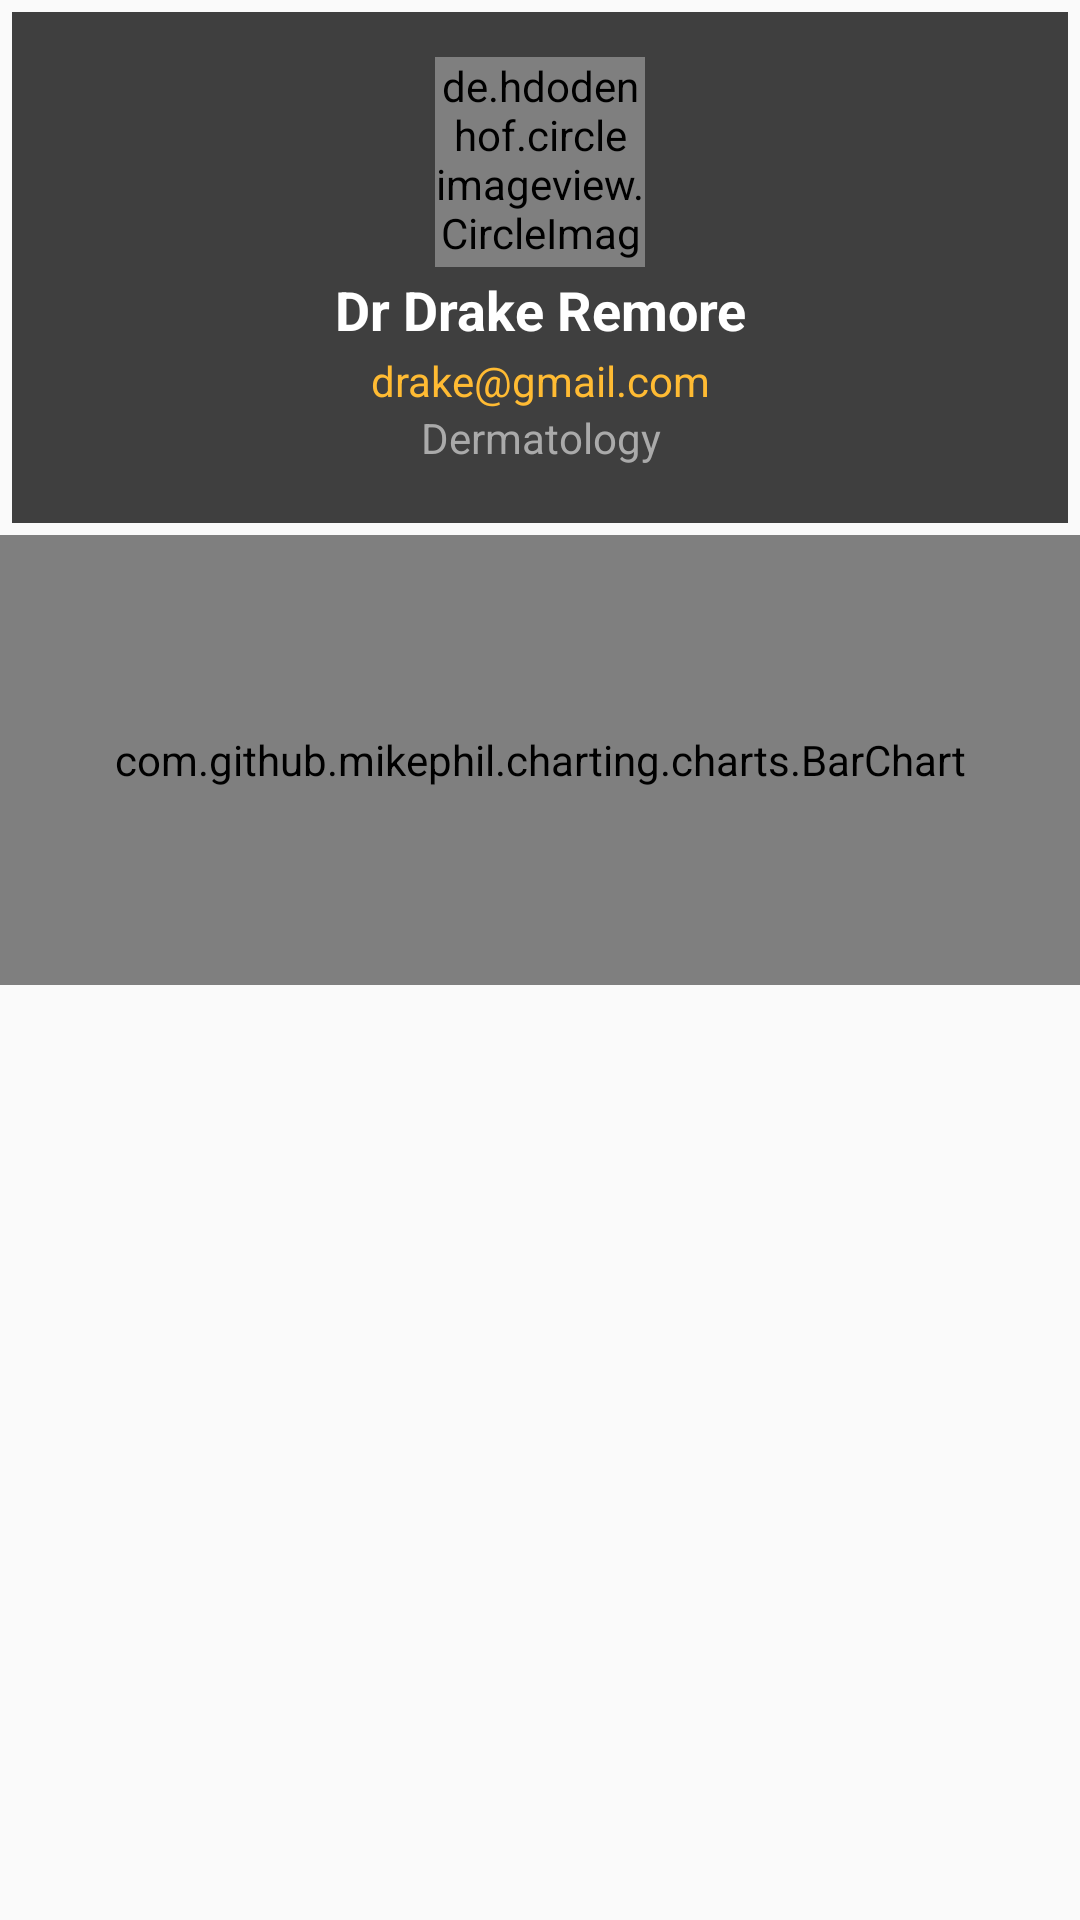

Write the Android layout XML for this screen, with the resource values it uses.
<!-- AndroidManifest.xml: application theme AppTheme -->
<!-- res/layout/dashboard_fragment.xml -->
<?xml version="1.0" encoding="utf-8"?>
<RelativeLayout xmlns:android="http://schemas.android.com/apk/res/android"
    xmlns:app="http://schemas.android.com/apk/res-auto"
    xmlns:tools="http://schemas.android.com/tools"
    android:id="@+id/activity_dashboard"
    android:layout_width="match_parent"
    android:layout_height="match_parent"
    tools:context="com.byteshaft.patient.doctors.Dashboard">

    <RelativeLayout
        android:id="@+id/board"
        android:layout_width="match_parent"
        android:layout_height="wrap_content"
        android:layout_margin="4dp"
        android:background="#3F3F3F"
        android:gravity="center"
        android:padding="15dp">

        <de.hdodenhof.circleimageview.CircleImageView
            android:id="@+id/doctor_image"
            android:layout_width="70dp"
            android:layout_height="70dp"
            android:layout_centerHorizontal="true"
            android:src="@mipmap/ic_launcher"
            app:civ_border_color="#ffffff"
            app:civ_border_width="1dp" />

        <TextView
            android:id="@+id/doctor_name_dashboard"
            android:layout_width="match_parent"
            android:layout_height="wrap_content"
            android:layout_below="@+id/doctor_image"
            android:layout_marginTop="2dp"
            android:gravity="center"
            android:text="Dr Drake Remore"
            android:textColor="@android:color/white"
            android:textSize="18sp"
            android:textStyle="bold" />


        <TextView
            android:id="@+id/doctor_email"
            android:layout_width="match_parent"
            android:layout_height="wrap_content"
            android:layout_below="@+id/doctor_name_dashboard"
            android:layout_marginTop="2dp"
            android:gravity="center"
            android:text="drake@gmail.com"
            android:textColor="@android:color/holo_orange_light"
            android:textSize="14sp" />

        <TextView
            android:id="@+id/doctor_sp"
            android:layout_width="match_parent"
            android:layout_height="wrap_content"
            android:layout_below="@+id/doctor_email"
            android:layout_marginBottom="4dp"
            android:gravity="center"
            android:text="Dermatology"
            android:textColor="@android:color/darker_gray" />

    </RelativeLayout>


    <com.github.mikephil.charting.charts.BarChart
        android:id="@+id/chart"
        android:layout_below="@+id/board"
        android:layout_width="match_parent"
        android:layout_height="150dp" />

    <android.support.v7.widget.RecyclerView
        android:id="@+id/dashboard_list"
        android:layout_below="@+id/chart"
        android:layout_width="match_parent"
        android:layout_height="match_parent">

    </android.support.v7.widget.RecyclerView>

</RelativeLayout>
<!-- resources referenced by this layout -->
<resources>
  <style name="AppTheme" parent="Theme.AppCompat.Light.DarkActionBar">
          
          <item name="colorPrimary">@color/colorPrimary</item>
          <item name="colorPrimaryDark">@color/colorPrimaryDark</item>
          <item name="colorAccent">@color/colorAccent</item>
          <item name="actionButtonStyle">@style/ActionButtonStyle</item>
          <item name="android:seekBarStyle">@style/SeekBarAppTheme</item>
          <item name="android:homeAsUpIndicator">@mipmap/ic_custom_home</item>
  
      </style>
  <color name="colorPrimary">#474A4F</color>
  <color name="colorPrimaryDark">#000000</color>
  <color name="colorAccent">#C6C6C6</color>
  <style name="ActionButtonStyle" parent="@android:style/Widget.Holo.Light.ActionButton">
          <item name="android:minWidth">0dip</item>
          <item name="android:paddingLeft">0dip</item>
          <item name="android:paddingRight">0dip</item>
      </style>
  <style name="SeekBarAppTheme" parent="android:Widget.SeekBar">
          <item name="android:progressDrawable">@drawable/apptheme_scrubber_control_selector_holo_dark</item>
          <item name="android:indeterminateDrawable">@drawable/apptheme_scrubber_progress_horizontal_holo_dark</item>
          <item name="android:minHeight">13dip</item>
          <item name="android:maxHeight">13dip</item>
          <item name="android:thumb">@drawable/apptheme_scrubber_control_selector_holo_dark</item>
          <item name="android:thumbOffset">16dip</item>
          <item name="android:paddingLeft">16dip</item>
          <item name="android:paddingRight">16dip</item>
      </style>
</resources>
